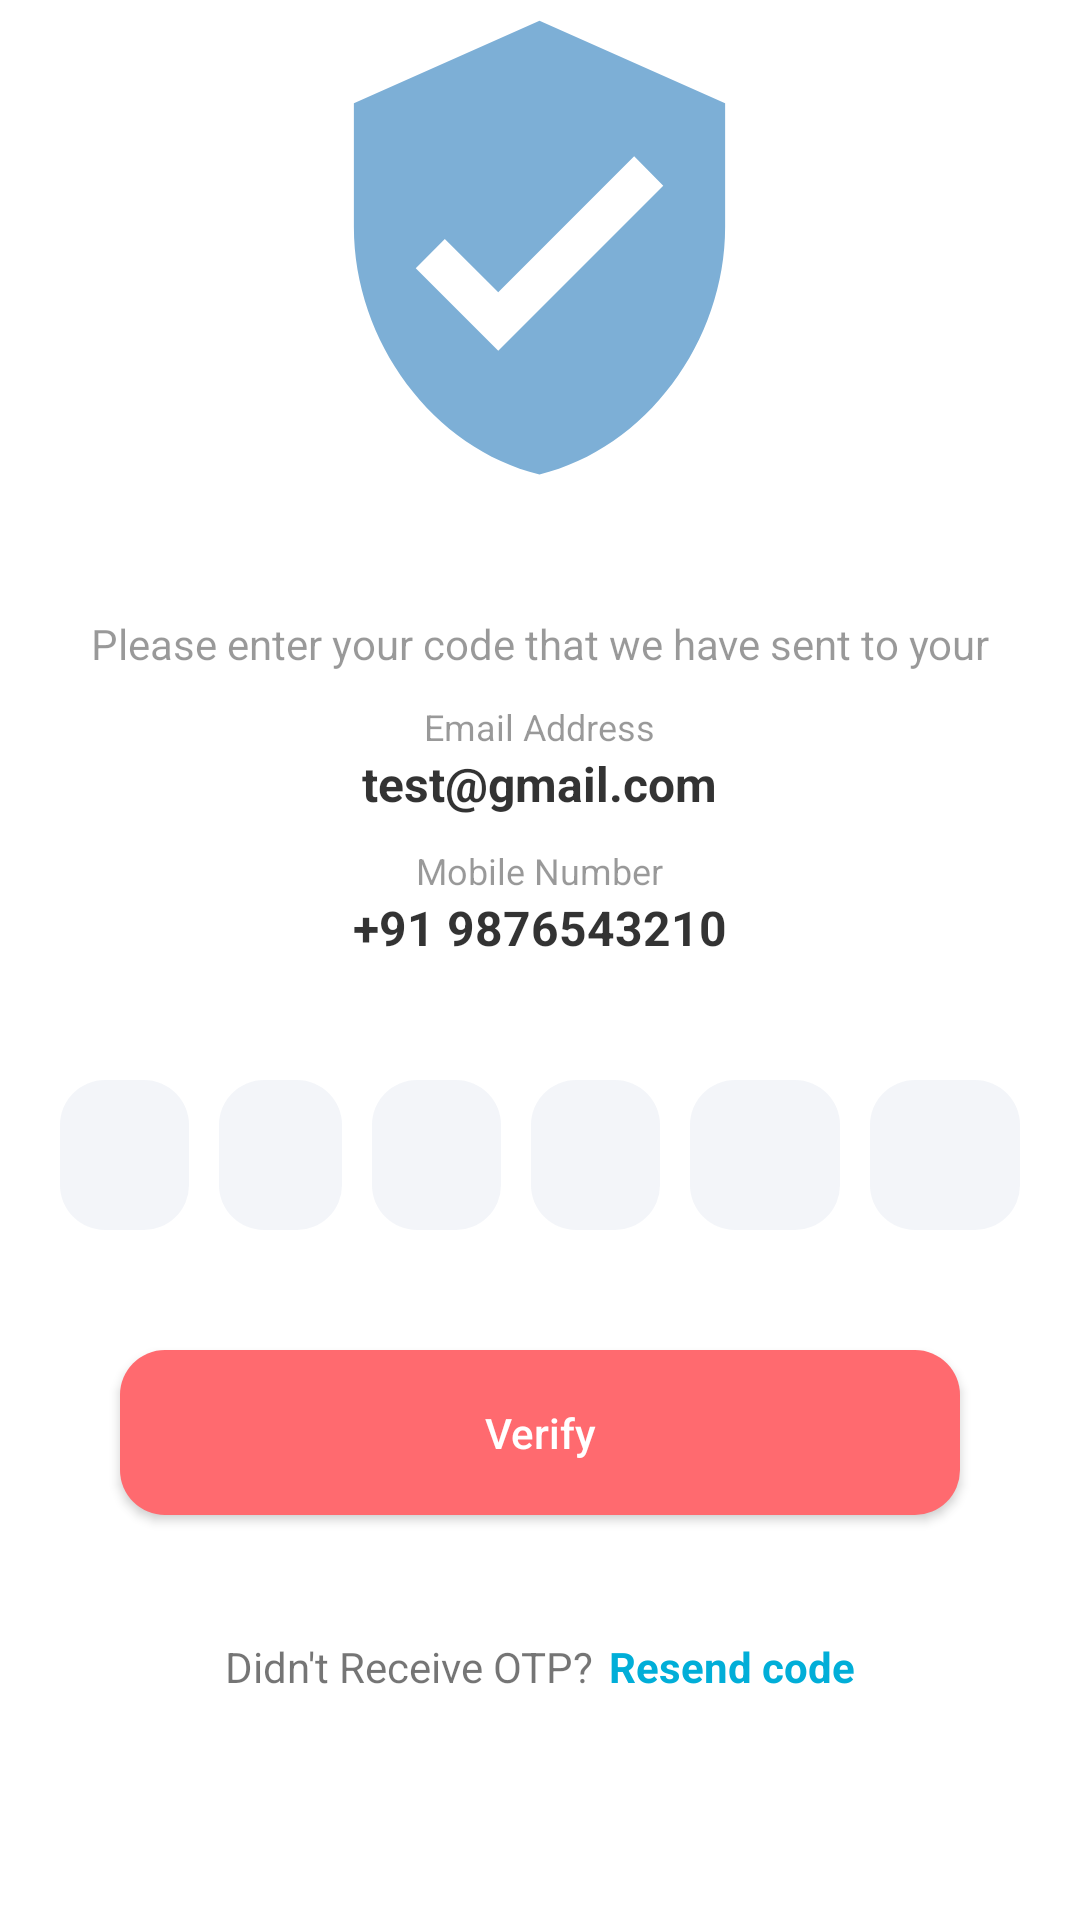

Produce the Android XML layout that renders to this screen, including the resource entries it uses.
<!-- AndroidManifest.xml: application theme Theme.MyAppl -->
<!-- res/layout/activity_otp_verification.xml -->
<?xml version="1.0" encoding="utf-8"?>
<LinearLayout xmlns:android="http://schemas.android.com/apk/res/android"
    xmlns:app="http://schemas.android.com/apk/res-auto"
    xmlns:tools="http://schemas.android.com/tools"
    android:layout_width="match_parent"
    android:layout_height="match_parent"
    android:orientation="vertical"
    tools:context=".OtpVerification">

    <ImageView
        android:layout_width="263dp"
        android:layout_height="165dp"
        android:layout_gravity="center"
        android:adjustViewBounds="true"
        android:src="@drawable/baseline_verified_user_24" />

    <TextView
        android:layout_width="match_parent"
        android:layout_height="wrap_content"
        android:gravity="center"
        android:text="Please enter your code that we have sent to your"
        android:textColor="#66000000"
        android:layout_marginTop="40dp"
        android:layout_marginEnd="20dp"
        android:layout_marginStart="20dp"/>

    <TextView
        android:layout_width="wrap_content"
        android:layout_height="wrap_content"
        android:text="Email Address"
        android:textColor="#66000000"
        android:layout_gravity="center"
        android:textSize="12sp"
        android:layout_marginTop="10dp"/>

    <TextView
        android:id="@+id/otpEmail"
        android:layout_width="wrap_content"
        android:layout_height="wrap_content"
        android:layout_gravity="center"
        android:textColor="#CC000000"
        android:textSize="16sp"
        android:textStyle="bold"
        android:text="test@gmail.com"
        />

    <TextView
        android:layout_width="wrap_content"
        android:layout_height="wrap_content"
        android:text="Mobile Number"
        android:textColor="#66000000"
        android:layout_gravity="center"
        android:textSize="12sp"
        android:layout_marginTop="10dp"/>

    <TextView
        android:id="@+id/otpMobile"
        android:layout_width="wrap_content"
        android:layout_height="wrap_content"
        android:layout_gravity="center"
        android:textColor="#CC000000"
        android:textSize="16sp"
        android:textStyle="bold"
        android:text="+91 9876543210"
        />

    <LinearLayout
        android:layout_width="match_parent"
        android:layout_height="wrap_content"
        android:orientation="horizontal"
        android:weightSum="4"
        android:layout_marginEnd="20dp"
        android:layout_marginStart="20dp"
        android:layout_marginTop="40dp"
        android:gravity="center"
        >

        <EditText
            android:id="@+id/otpEt1"
            android:layout_width="50dp"
            android:layout_height="50dp"
            android:background="@drawable/round_back_dark_blue5_15"
            android:gravity="center"
            android:inputType="number"
            android:maxLines="1"

            android:textColor="#000000"
            android:textSize="30sp"
            android:textStyle="bold"
            android:layout_marginEnd="5dp"
            android:layout_weight="1"
            />

        <EditText
            android:id="@+id/otpEt2"
            android:layout_width="48dp"
            android:layout_height="50dp"
            android:layout_marginStart="5dp"
            android:layout_marginEnd="5dp"
            android:layout_weight="1"
            android:background="@drawable/round_back_dark_blue5_15"

            android:gravity="center"
            android:inputType="number"
            android:maxLines="1"
            android:textColor="#000000"
            android:textSize="30sp"
            android:textStyle="bold" />
        <EditText
            android:id="@+id/otpEt3"
            android:layout_width="50dp"
            android:layout_height="50dp"
            android:background="@drawable/round_back_dark_blue5_15"
            android:gravity="center"
            android:inputType="number"
            android:maxLines="1"
            android:textColor="#000000"

            android:textSize="30sp"
            android:textStyle="bold"
            android:layout_marginStart="5dp"
            android:layout_marginEnd="5dp"
            android:layout_weight="1"
            />
        <EditText
            android:id="@+id/otpEt4"
            android:layout_width="50dp"
            android:layout_height="50dp"
            android:background="@drawable/round_back_dark_blue5_15"
            android:gravity="center"
            android:inputType="number"
            android:maxLines="1"
            android:textColor="#000000"
            android:textSize="30sp"
            android:textStyle="bold"
            android:layout_marginStart="5dp"
            android:layout_marginEnd="5dp"
            android:layout_weight="1"
            />

        <EditText
            android:id="@+id/otpEt5"
            android:layout_width="50dp"
            android:layout_height="50dp"
            android:background="@drawable/round_back_dark_blue5_15"
            android:gravity="center"
            android:inputType="number"
            android:maxLines="1"
            android:textColor="#000000"
            android:textSize="30sp"
            android:textStyle="bold"
            android:layout_marginStart="5dp"
            android:layout_marginEnd="5dp"
            android:layout_weight="1"
            />
        <EditText
            android:id="@+id/otpEt6"
            android:layout_width="50dp"
            android:layout_height="50dp"
            android:background="@drawable/round_back_dark_blue5_15"
            android:gravity="center"
            android:inputType="number"
            android:maxLines="1"
            android:textColor="#000000"
            android:textSize="30sp"
            android:textStyle="bold"
            android:layout_marginStart="5dp"

            android:layout_weight="1"
            />



   </LinearLayout>

    <androidx.appcompat.widget.AppCompatButton
        android:id="@+id/verifyBtn"
        android:layout_width="match_parent"
        android:layout_height="55dp"
        android:layout_marginEnd="20dp"
        android:layout_marginStart="20dp"
        android:layout_marginTop="20dp"
        android:text="Verify"
        android:textAllCaps="false"
        android:layout_margin="40dp"
        android:background="@drawable/round_back_primary_15"
        android:textColor="@color/white"
        />

    <LinearLayout
        android:layout_gravity="center"
        android:layout_width="wrap_content"
        android:layout_height="wrap_content"
        android:orientation="horizontal"
        android:gravity="center"
        android:layout_marginTop="1dp" >

        <TextView
            android:layout_width="wrap_content"
            android:layout_height="wrap_content"
            android:text="Didn't Receive OTP?"/>
        <TextView
            android:id="@+id/resendBtn"
            android:layout_marginStart="5dp"
            android:layout_width="wrap_content"
            android:layout_height="wrap_content"
            android:text="Resend code"
            android:textColor="@color/primary"
            android:textStyle="bold"/>


    </LinearLayout>



</LinearLayout>
<!-- resources referenced by this layout -->
<resources>
  <color name="primary">#01AED8</color>
  <color name="white">#FFFFFFFF</color>
  <!-- drawable baseline_verified_user_24 (drawable) -->
  <vector android:height="330dp" android:tint="#7DAFD6"
      android:viewportHeight="24" android:viewportWidth="24"
      android:width="330dp" xmlns:android="http://schemas.android.com/apk/res/android">
      <path android:fillColor="@android:color/white" android:pathData="M12,1L3,5v6c0,5.55 3.84,10.74 9,12 5.16,-1.26 9,-6.45 9,-12L21,5l-9,-4zM10,17l-4,-4 1.41,-1.41L10,14.17l6.59,-6.59L18,9l-8,8z"/>
  </vector>
  <!-- drawable round_back_dark_blue5_15 (drawable) -->
  <?xml version="1.0" encoding="utf-8"?>
  <shape xmlns:android="http://schemas.android.com/apk/res/android"
      android:shape="rectangle">
  
      <solid android:color="#0D174188"/>
  
      <corners android:radius="15dp"/>
  
  
  
  </shape>
  <!-- drawable round_back_primary_15 (drawable) -->
  <?xml version="1.0" encoding="utf-8"?>
  <shape xmlns:android="http://schemas.android.com/apk/res/android"
      android:shape="rectangle">
  
      <solid android:color="@color/green"/>
  
      <corners android:radius="15dp"/>
  
  
  
  </shape>
  <style name="Theme.MyAppl" parent="Theme.MaterialComponents.DayNight.NoActionBar">
          
          <item name="colorPrimary">@color/purple_500</item>
          <item name="colorPrimaryVariant">@color/purple_700</item>
          <item name="colorOnPrimary">@color/white</item>
          
          <item name="colorSecondary">@color/teal_200</item>
          <item name="colorSecondaryVariant">@color/teal_700</item>
          <item name="colorOnSecondary">@color/black</item>
          
          <item name="android:statusBarColor">?attr/colorPrimaryVariant</item>
          
  
      </style>
  <color name="green">#FF6A6F</color>
  <color name="purple_500">#FD9295</color>
  <color name="purple_700">#FD9295</color>
  <color name="teal_200">#FF03DAC5</color>
  <color name="teal_700">#FF018786</color>
  <color name="black">#FF000000</color>
</resources>
